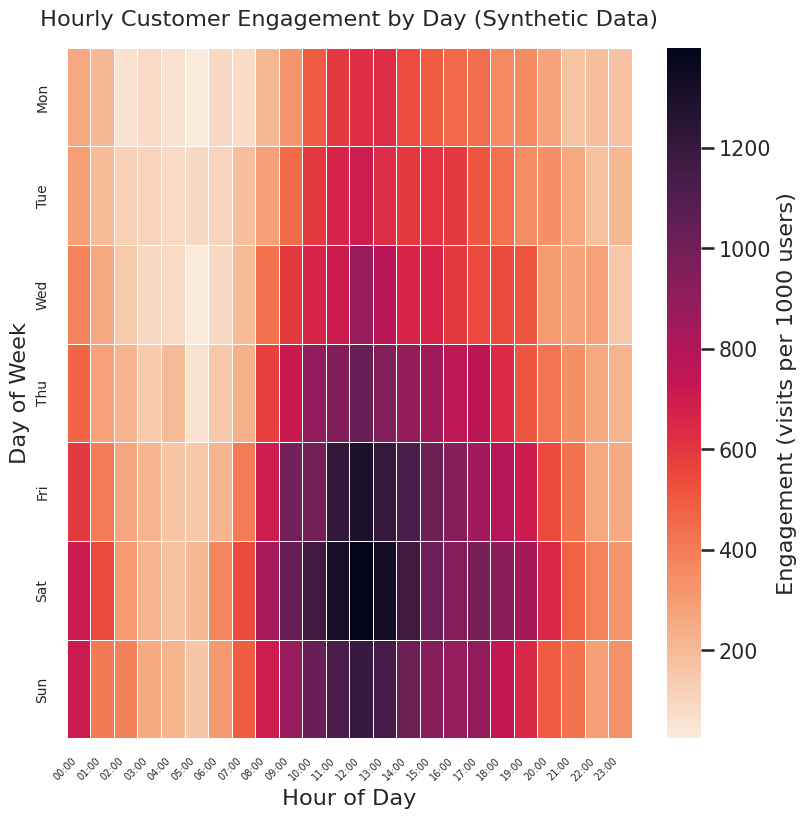

Recreate this plot in Python.
import numpy as np
import pandas as pd
import seaborn as sns
import matplotlib.pyplot as plt

# ---------- Synthetic Data ----------
np.random.seed(42)

hours = [f"{h:02d}:00" for h in range(24)]
days = ["Mon", "Tue", "Wed", "Thu", "Fri", "Sat", "Sun"]

base = np.array([
    [0.2, 0.25, 0.3, 0.35, 0.5, 0.6, 0.55],
    [0.15,0.18,0.2, 0.25,0.35,0.45,0.4 ],
    [0.1, 0.12,0.15,0.18,0.25,0.3, 0.28],
    [0.08,0.09,0.12,0.14,0.18,0.22,0.2 ],
    [0.07,0.08,0.09,0.11,0.14,0.18,0.16],
    [0.06,0.07,0.08,0.09,0.12,0.15,0.13],
    [0.08,0.1, 0.12,0.15,0.2, 0.28,0.25],
    [0.12,0.15,0.18,0.22,0.32,0.42,0.38],
    [0.2, 0.25,0.35,0.45,0.6, 0.7, 0.62],
    [0.3, 0.35,0.45,0.6, 0.8, 0.85,0.75],
    [0.4, 0.45,0.55,0.7, 0.9, 0.95,0.85],
    [0.5, 0.55,0.65,0.8, 1.0, 1.05,0.95],
    [0.55,0.6, 0.7, 0.85,1.1, 1.15,1.0 ],
    [0.5, 0.55,0.65,0.8, 1.05,1.1, 0.95],
    [0.45,0.5, 0.6, 0.75,0.95,1.0, 0.85],
    [0.4, 0.45,0.55,0.7, 0.85,0.9, 0.78],
    [0.38,0.42,0.5, 0.62,0.78,0.82,0.7 ],
    [0.35,0.4, 0.48,0.6, 0.75,0.8, 0.68],
    [0.33,0.38,0.45,0.55,0.7, 0.76,0.65],
    [0.28,0.32,0.38,0.45,0.6, 0.68,0.58],
    [0.22,0.25,0.3, 0.35,0.45,0.52,0.45],
    [0.18,0.2, 0.22,0.28,0.35,0.42,0.35],
    [0.15,0.17,0.18,0.2, 0.25,0.3, 0.27],
    [0.12,0.14,0.15,0.16,0.2, 0.24,0.22]
])

noise = np.random.normal(0, 0.03, base.shape)
engagement = np.clip(base + noise, 0, None) * 1200

df = pd.DataFrame(engagement, index=hours, columns=days)

# ---------- Seaborn Style ----------
sns.set_style("whitegrid")
sns.set_context("talk", font_scale=0.9)

# ---------- Create Figure ----------
fig = plt.figure(figsize=(8, 8), dpi=64)   # exact = 512x512 px

ax = sns.heatmap(
    df.T,
    cmap="rocket_r",
    cbar_kws={"label": "Engagement (visits per 1000 users)"},
    linewidths=0.5,
    linecolor="white"
)

# fix ticks
ax.set_xticks(np.arange(len(hours)) + 0.5)
ax.set_xticklabels(hours, rotation=45, ha="right", fontsize=7)

ax.set_yticks(np.arange(len(days)) + 0.5)
ax.set_yticklabels(days, fontsize=10)

# titles
ax.set_title("Hourly Customer Engagement by Day (Synthetic Data)", pad=16)
ax.set_xlabel("Hour of Day")
ax.set_ylabel("Day of Week")

# IMPORTANT → keep full figure area (prevents shrinking)
fig.tight_layout(pad=0)

# ---------- Save EXACT 512×512 PNG ----------
fig.savefig("chart.png", dpi=64, pad_inches=0)  # NO bbox_inches='tight'
plt.close()
